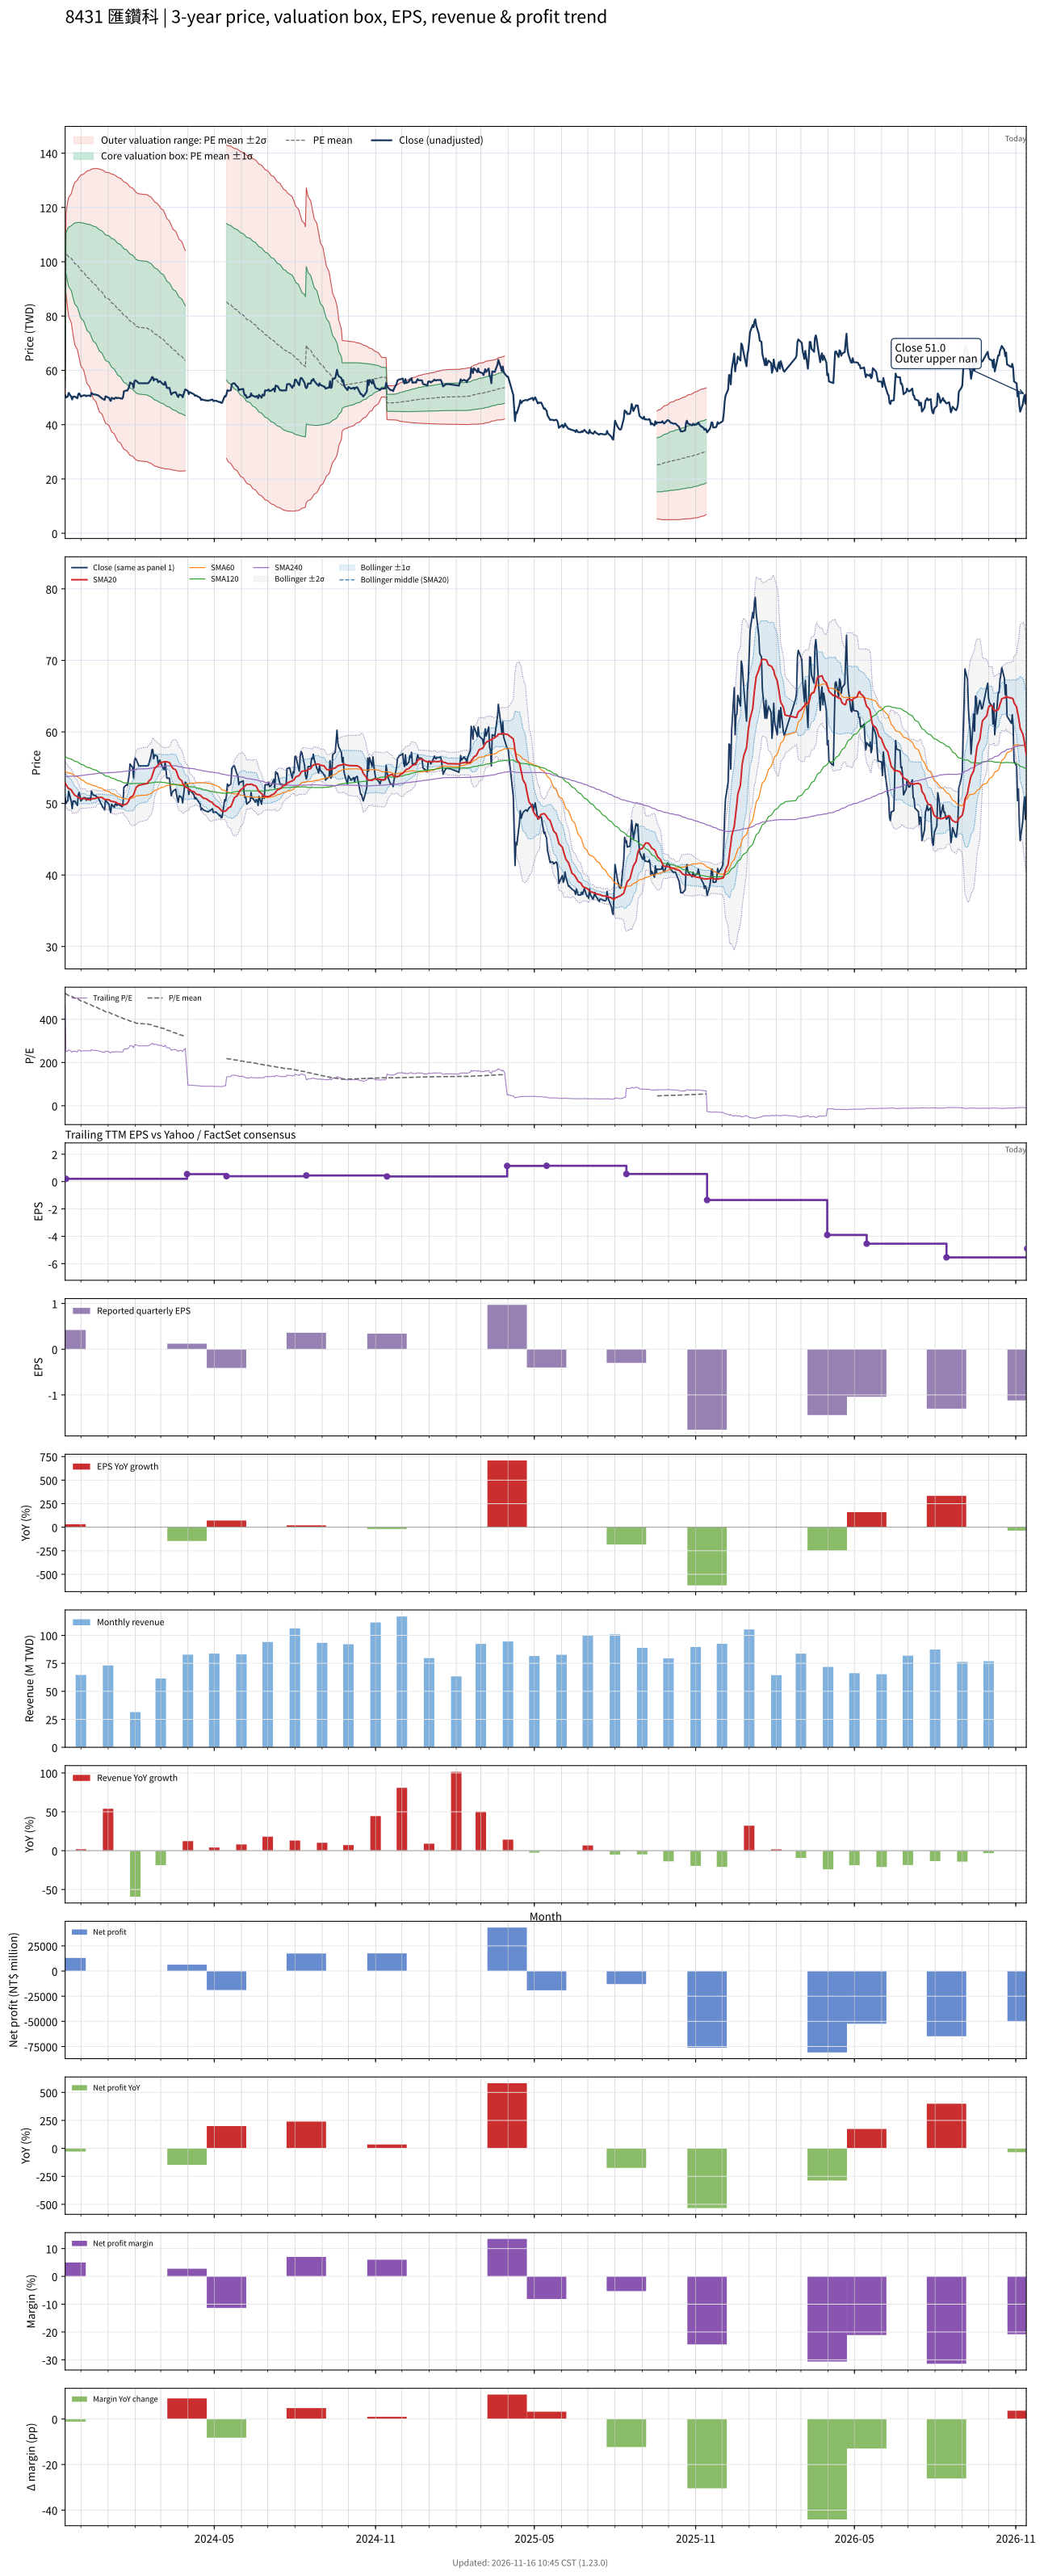

Source data for this figure (header and first rows):
# chart-version: skill-stock-dynamic-val…
date, close, available_date, period_end, eps, ttm_eps, pe, pe_mean, pe_std, price_m2, price_m1, price_mean, price_p1, price_p2, forward_eps, forward_pe, forward_pe_mean, forward_pe_std, forward_price_m2, forward_price_m1, forward_price_mean, forward_price_p1, forward_price_p2, sma20
2023-11-13, 50.8, 2023-08-14, 2023-06-30, 0.3, 0.1089, 466.7, 519.4, 27.04, 50.66, 53.6, 56.54, 59.49, 62.43, , , , , , , , , , 52.87
2023-11-14, 49.98, 2023-11-14, 2023-09-30, 0.42, 0.1996, 250.5, 517, 36.48, 88.62, 95.9, 103.2, 110.5, 117.7, , , , , , , , , , 52.62
2023-11-15, 50.26, 2023-11-14, 2023-09-30, 0.42, 0.1996, 251.8, 514.7, 43.74, 85.25, 93.98, 102.7, 111.4, 120.2, , , , , , , , , , 52.42
2023-11-16, 50.35, 2023-11-14, 2023-09-30, 0.42, 0.1996, 252.3, 512.3, 49.83, 82.36, 92.3, 102.2, 112.2, 122.1, , , , , , , , , , 52.23
2023-11-17, 51.71, 2023-11-14, 2023-09-30, 0.42, 0.1996, 259.1, 510, 54.86, 79.88, 90.83, 101.8, 112.7, 123.7, , , , , , , , , , 52.1
2023-11-20, 50.26, 2023-11-14, 2023-09-30, 0.42, 0.1996, 251.8, 507.5, 59.61, 77.5, 89.39, 101.3, 113.2, 125.1, , , , , , , , , , 51.9
2023-11-21, 49.26, 2023-11-14, 2023-09-30, 0.42, 0.1996, 246.8, 505, 64.08, 75.22, 88, 100.8, 113.6, 126.4, , , , , , , , , , 51.65
2023-11-22, 50.35, 2023-11-14, 2023-09-30, 0.42, 0.1996, 252.3, 502.6, 67.99, 73.17, 86.73, 100.3, 113.9, 127.4, , , , , , , , , , 51.49
2023-11-23, 50.26, 2023-11-14, 2023-09-30, 0.42, 0.1996, 251.8, 500.1, 71.61, 71.23, 85.52, 99.81, 114.1, 128.4, , , , , , , , , , 51.31
2023-11-24, 50.35, 2023-11-14, 2023-09-30, 0.42, 0.1996, 252.3, 497.7, 74.99, 69.4, 84.36, 99.33, 114.3, 129.3, , , , , , , , , , 51.14
2023-11-27, 49.71, 2023-11-14, 2023-09-30, 0.42, 0.1996, 249.1, 495.2, 78.21, 67.62, 83.23, 98.84, 114.4, 130.1, , , , , , , , , , 50.95
2023-11-28, 51.25, 2023-11-14, 2023-09-30, 0.42, 0.1996, 256.8, 492.8, 81.02, 66.01, 82.18, 98.35, 114.5, 130.7, , , , , , , , , , 50.85
2023-11-29, 51.53, 2023-11-14, 2023-09-30, 0.42, 0.1996, 258.2, 490.2, 83.53, 64.5, 81.17, 97.84, 114.5, 131.2, , , , , , , , , , 50.79
2023-11-30, 50.98, 2023-11-14, 2023-09-30, 0.42, 0.1996, 255.5, 487.5, 85.79, 63.05, 80.17, 97.3, 114.4, 131.5, , , , , , , , , , 50.68
2023-12-01, 50.35, 2023-11-14, 2023-09-30, 0.42, 0.1996, 252.3, 484.9, 88.13, 61.6, 79.19, 96.77, 114.4, 132, , , , , , , , , , 50.68
2023-12-04, 50.8, 2023-11-14, 2023-09-30, 0.42, 0.1996, 254.5, 482.3, 90.24, 60.23, 78.24, 96.25, 114.3, 132.3, , , , , , , , , , 50.68
2023-12-05, 50.8, 2023-11-14, 2023-09-30, 0.42, 0.1996, 254.5, 479.7, 92.32, 58.89, 77.32, 95.74, 114.2, 132.6, , , , , , , , , , 50.68
2023-12-06, 50.8, 2023-11-14, 2023-09-30, 0.42, 0.1996, 254.5, 477.2, 94.27, 57.6, 76.42, 95.23, 114, 132.9, , , , , , , , , , 50.66
2023-12-07, 50.44, 2023-11-14, 2023-09-30, 0.42, 0.1996, 252.7, 474.7, 96.25, 56.33, 75.53, 94.74, 114, 133.2, , , , , , , , , , 50.59
2023-12-08, 50.71, 2023-11-14, 2023-09-30, 0.42, 0.1996, 254.1, 472.3, 98.13, 55.1, 74.68, 94.26, 113.8, 133.4, , , , , , , , , , 50.55
2023-12-11, 50.71, 2023-11-14, 2023-09-30, 0.42, 0.1996, 254.1, 469.9, 99.92, 53.9, 73.85, 93.79, 113.7, 133.7, , , , , , , , , , 50.54
2023-12-12, 50.44, 2023-11-14, 2023-09-30, 0.42, 0.1996, 252.7, 467.6, 101.7, 52.73, 73.02, 93.31, 113.6, 133.9, , , , , , , , , , 50.57
2023-12-13, 51.71, 2023-11-14, 2023-09-30, 0.42, 0.1996, 259.1, 465.2, 103.2, 51.65, 72.25, 92.85, 113.5, 134.1, , , , , , , , , , 50.64
2023-12-14, 51.44, 2023-11-14, 2023-09-30, 0.42, 0.1996, 257.7, 462.9, 104.7, 50.58, 71.48, 92.39, 113.3, 134.2, , , , , , , , , , 50.69
2023-12-15, 51.16, 2023-11-14, 2023-09-30, 0.42, 0.1996, 256.4, 460.5, 106.2, 49.54, 70.73, 91.91, 113.1, 134.3, , , , , , , , , , 50.67
2023-12-18, 51.07, 2023-11-14, 2023-09-30, 0.42, 0.1996, 255.9, 458.1, 107.5, 48.53, 69.98, 91.43, 112.9, 134.3, , , , , , , , , , 50.71
2023-12-19, 50.89, 2023-11-14, 2023-09-30, 0.42, 0.1996, 255, 455.7, 108.8, 47.53, 69.24, 90.94, 112.6, 134.4, , , , , , , , , , 50.79
2023-12-20, 50.89, 2023-11-14, 2023-09-30, 0.42, 0.1996, 255, 453.2, 109.9, 46.58, 68.51, 90.44, 112.4, 134.3, , , , , , , , , , 50.81
2023-12-21, 50.71, 2023-11-14, 2023-09-30, 0.42, 0.1996, 254.1, 450.7, 111, 45.64, 67.8, 89.95, 112.1, 134.3, , , , , , , , , , 50.84
2023-12-22, 50.44, 2023-11-14, 2023-09-30, 0.42, 0.1996, 252.7, 448.1, 111.9, 44.75, 67.09, 89.42, 111.8, 134.1, , , , , , , , , , 50.84
2023-12-25, 49.71, 2023-11-14, 2023-09-30, 0.42, 0.1996, 249.1, 445.3, 112.7, 43.88, 66.38, 88.88, 111.4, 133.9, , , , , , , , , , 50.84
2023-12-26, 49.44, 2023-11-14, 2023-09-30, 0.42, 0.1996, 247.7, 442.7, 113.6, 42.99, 65.67, 88.35, 111, 133.7, , , , , , , , , , 50.75
2023-12-27, 49.35, 2023-11-14, 2023-09-30, 0.42, 0.1996, 247.3, 440.1, 114.5, 42.13, 64.98, 87.83, 110.7, 133.5, , , , , , , , , , 50.64
2023-12-28, 49.08, 2023-11-14, 2023-09-30, 0.42, 0.1996, 245.9, 437.4, 115.2, 41.3, 64.29, 87.29, 110.3, 133.3, , , , , , , , , , 50.55
2023-12-29, 50.44, 2023-11-14, 2023-09-30, 0.42, 0.1996, 252.7, 434.7, 115.8, 40.54, 63.65, 86.76, 109.9, 133, , , , , , , , , , 50.55
2024-01-02, 49.89, 2023-11-14, 2023-09-30, 0.42, 0.1996, 250, 432.3, 116.6, 39.74, 63.01, 86.28, 109.5, 132.8, , , , , , , , , , 50.51
2024-01-03, 49.17, 2023-11-14, 2023-09-30, 0.42, 0.1996, 246.4, 429.8, 117.4, 38.93, 62.36, 85.79, 109.2, 132.6, , , , , , , , , , 50.42
2024-01-04, 48.71, 2023-11-14, 2023-09-30, 0.42, 0.1996, 244.1, 427.4, 118.2, 38.12, 61.72, 85.31, 108.9, 132.5, , , , , , , , , , 50.32
2024-01-05, 49.89, 2023-11-14, 2023-09-30, 0.42, 0.1996, 250, 425.1, 118.9, 37.38, 61.11, 84.84, 108.6, 132.3, , , , , , , , , , 50.29
2024-01-08, 49.44, 2023-11-14, 2023-09-30, 0.42, 0.1996, 247.7, 422.7, 119.6, 36.63, 60.5, 84.36, 108.2, 132.1, , , , , , , , , , 50.23
2024-01-09, 49.89, 2023-11-14, 2023-09-30, 0.42, 0.1996, 250, 420.3, 120.2, 35.92, 59.91, 83.89, 107.9, 131.9, , , , , , , , , , 50.19
2024-01-10, 49.98, 2023-11-14, 2023-09-30, 0.42, 0.1996, 250.5, 418, 120.8, 35.23, 59.33, 83.43, 107.5, 131.6, , , , , , , , , , 50.17
2024-01-11, 49.71, 2023-11-14, 2023-09-30, 0.42, 0.1996, 249.1, 415.7, 121.3, 34.55, 58.76, 82.96, 107.2, 131.4, , , , , , , , , , 50.07
2024-01-12, 49.89, 2023-11-14, 2023-09-30, 0.42, 0.1996, 250, 413.3, 121.7, 33.9, 58.2, 82.49, 106.8, 131.1, , , , , , , , , , 49.99
2024-01-15, 49.71, 2023-11-14, 2023-09-30, 0.42, 0.1996, 249.1, 411, 122.1, 33.27, 57.64, 82.02, 106.4, 130.8, , , , , , , , , , 49.92
2024-01-16, 49.62, 2023-11-14, 2023-09-30, 0.42, 0.1996, 248.6, 408.6, 122.5, 32.65, 57.09, 81.54, 106, 130.4, , , , , , , , , , 49.84
2024-01-17, 49.53, 2023-11-14, 2023-09-30, 0.42, 0.1996, 248.2, 406.2, 122.8, 32.04, 56.55, 81.07, 105.6, 130.1, , , , , , , , , , 49.78
2024-01-18, 50.08, 2023-11-14, 2023-09-30, 0.42, 0.1996, 250.9, 403.9, 123.2, 31.45, 56.04, 80.62, 105.2, 129.8, , , , , , , , , , 49.74
2024-01-19, 52.25, 2023-11-14, 2023-09-30, 0.42, 0.1996, 261.8, 401.8, 123.4, 30.95, 55.56, 80.18, 104.8, 129.4, , , , , , , , , , 49.81
2024-01-22, 52.62, 2023-11-14, 2023-09-30, 0.42, 0.1996, 263.6, 399.6, 123.5, 30.46, 55.11, 79.75, 104.4, 129, , , , , , , , , , 49.92
2024-01-23, 52.52, 2023-11-14, 2023-09-30, 0.42, 0.1996, 263.2, 397.5, 123.6, 29.99, 54.66, 79.32, 104, 128.7, , , , , , , , , , 50.06
2024-01-24, 53.25, 2023-11-14, 2023-09-30, 0.42, 0.1996, 266.8, 395.4, 123.7, 29.53, 54.22, 78.91, 103.6, 128.3, , , , , , , , , , 50.25
2024-01-25, 53.98, 2023-11-14, 2023-09-30, 0.42, 0.1996, 270.5, 393.4, 123.8, 29.11, 53.81, 78.51, 103.2, 127.9, , , , , , , , , , 50.48
2024-01-26, 55.52, 2023-11-14, 2023-09-30, 0.42, 0.1996, 278.2, 391.5, 123.7, 28.74, 53.43, 78.13, 102.8, 127.5, , , , , , , , , , 50.81
2024-01-29, 54.97, 2023-11-14, 2023-09-30, 0.42, 0.1996, 275.5, 389.5, 123.7, 28.35, 53.05, 77.74, 102.4, 127.1, , , , , , , , , , 51.03
2024-01-30, 53.52, 2023-11-14, 2023-09-30, 0.42, 0.1996, 268.2, 387.6, 123.8, 27.95, 52.65, 77.35, 102, 126.8, , , , , , , , , , 51.21
2024-01-31, 55.97, 2023-11-14, 2023-09-30, 0.42, 0.1996, 280.5, 385.7, 123.7, 27.61, 52.29, 76.97, 101.7, 126.3, , , , , , , , , , 51.55
2024-02-01, 56.34, 2023-11-14, 2023-09-30, 0.42, 0.1996, 282.3, 383.8, 123.5, 27.3, 51.95, 76.6, 101.3, 125.9, , , , , , , , , , 51.94
2024-02-02, 56.15, 2023-11-14, 2023-09-30, 0.42, 0.1996, 281.4, 382, 123.4, 26.99, 51.61, 76.23, 100.9, 125.5, , , , , , , , , , 52.25
... 669 more rows
